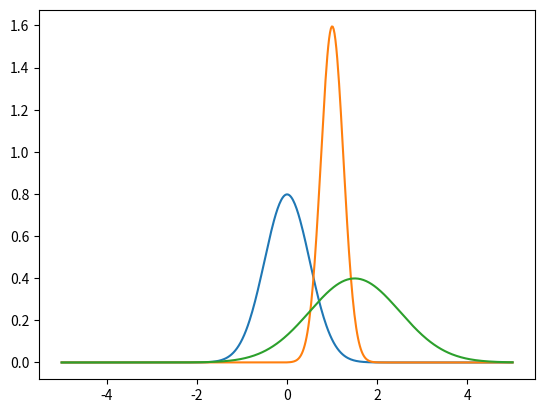

The script that saved this image:
import numpy as np
import matplotlib.pyplot as plt

def normal(x: np.ndarray, sigma: float, mu: float) -> np.ndarray:
    d1 = 2*np.power(sigma,2)
    n1 = -np.power(x-mu,2)
    d2 = np.sqrt(2*np.pi*np.power(sigma,2))
    p = (1/d2)*np.exp(n1/d1)
    return p

def plot_normal(sigma: float, mu:float, x_start: float, x_end: float):
    x = np.linspace(x_start, x_end, num=500)
    plt.plot(x,normal(x, sigma, mu))

def plot_three_normals():
    plot_normal(0.5, 0, -5, 5)
    plot_normal(0.25, 1, -5, 5)
    plot_normal(1, 1.5, -5, 5)
    plt.show()
plot_three_normals()

def normal_mixture(x: np.ndarray, sigmas: list, mus: list, weights: list):
    # Part 2.1
    tot_sum = np.zeros(len(x))
    for i in range(len(sigmas)):
        in_par = (-np.power(x-mus[i], 2))/(2*np.power(sigmas[i], 2))
        coef = weights[i]/(np.sqrt(2*np.pi*np.power(sigmas[i], 2)))
        p1 = coef*np.exp(in_par)
        tot_sum = tot_sum + p1
    return tot_sum
print(normal_mixture(np.linspace(-2, 2, 4), [0.5], [0], [1]))
'''
def _compare_components_and_mixture():
    # Part 2.2

def sample_gaussian_mixture(sigmas: list, mus: list, weights: list, n_samples: int = 500):
    # Part 3.1

def _plot_mixture_and_samples():
    # Part 3.2

if __name__ == '__main__':
    # select your function to test here and do `python3 template.py`
'''